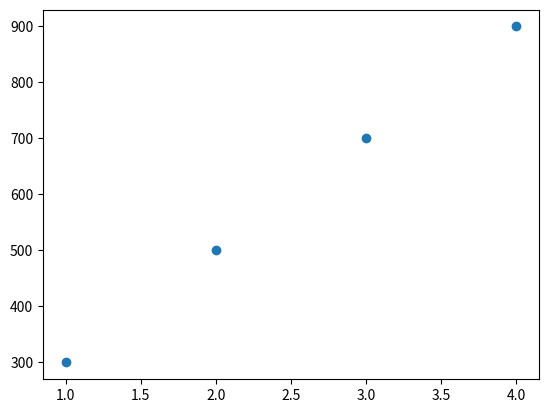

The matplotlib source for this figure:
import numpy as np
import matplotlib.pyplot as plt
import random
def func(m, c, x):
    ycap = m * x + c
    return ycap

x = np.array([1.0, 2.0, 3.0, 4.0])
y = np.array([300, 500, 700, 900])
m = random.randint(0, 9)
c = random.randint(0, 9)
lr = 0.1
itrvalue = 500
costs=[]
weights=[]

for i in range(itrvalue):
    ycap = func(m, c, x)
    error = ycap - y
    cost = np.mean(error ** 2)
    costs.append(cost)
    m_deriv = 2 * np.mean(error * x)
    c_deriv = 2 * np.mean(error)
    m = m - m_deriv * lr
    c = c - c_deriv * lr
    weights.append((m))

print("Final cost:", cost)
print("Final weights (m, c):", m, c)
print(func(m,c,x))
plt.scatter(x,y)
plt.show()
